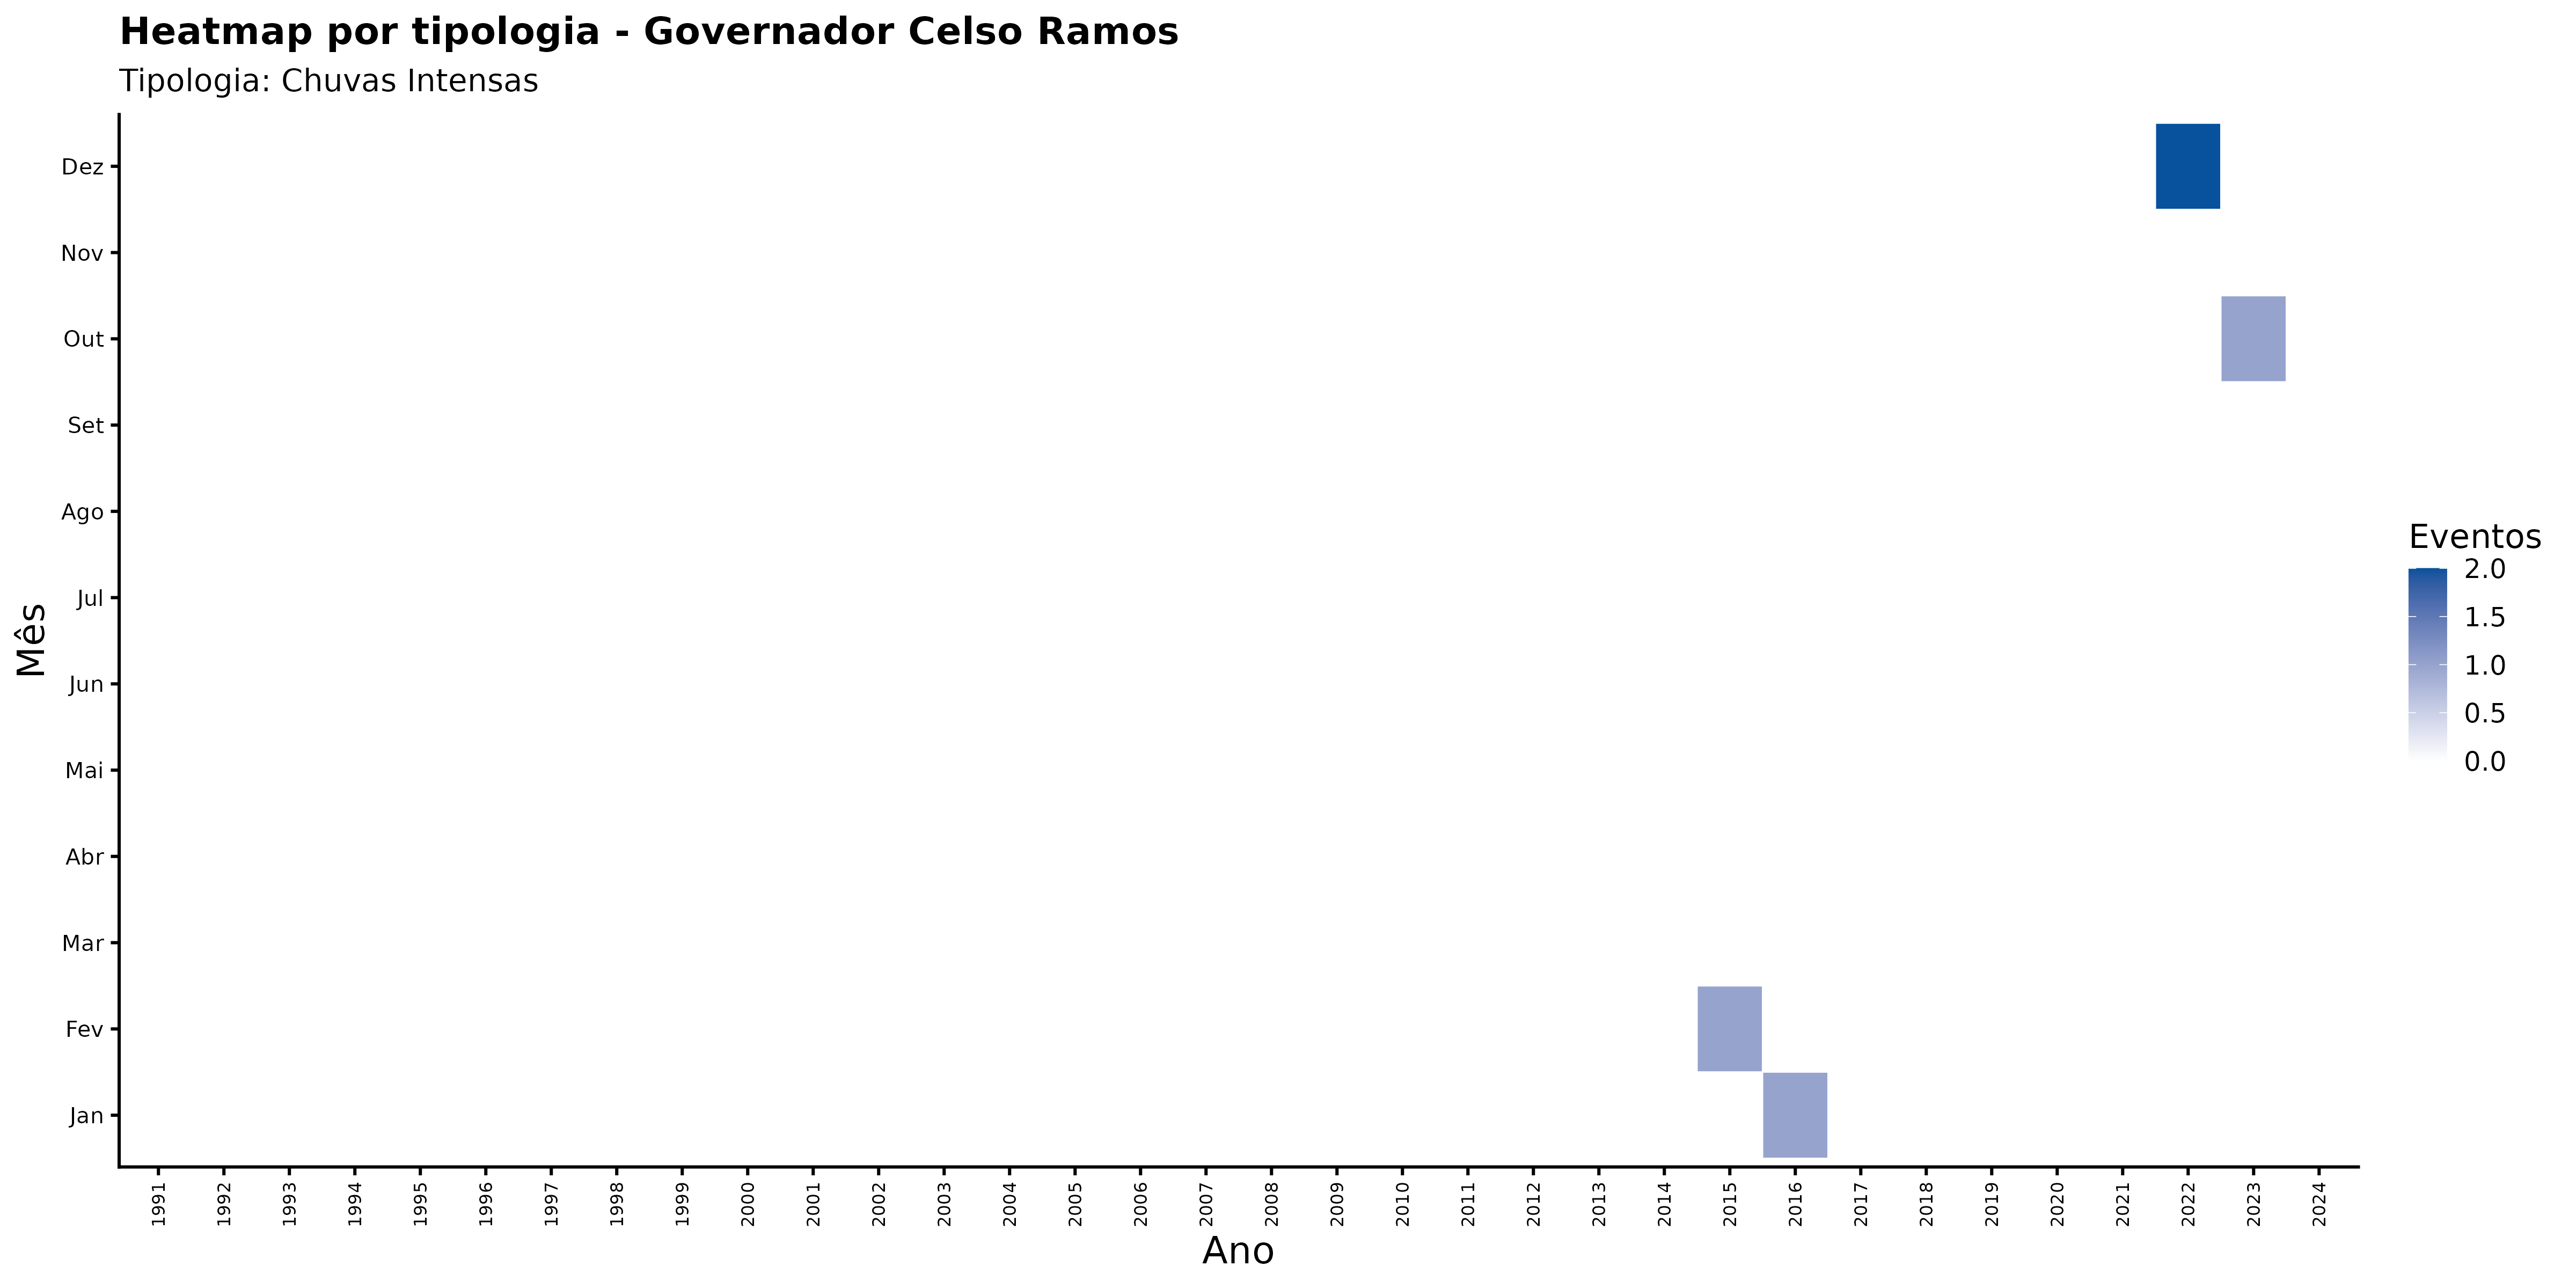

The data file committed next to this chart (first rows):
ano, mes_nome, nome_municipio, categoria_evento, n_eventos
1991, Abr, Governador Celso Ramos, Chuvas Intensas, 0
1991, Ago, Governador Celso Ramos, Chuvas Intensas, 0
1991, Dez, Governador Celso Ramos, Chuvas Intensas, 0
1991, Fev, Governador Celso Ramos, Chuvas Intensas, 0
1991, Jan, Governador Celso Ramos, Chuvas Intensas, 0
1991, Jul, Governador Celso Ramos, Chuvas Intensas, 0
1991, Jun, Governador Celso Ramos, Chuvas Intensas, 0
1991, Mai, Governador Celso Ramos, Chuvas Intensas, 0
1991, Mar, Governador Celso Ramos, Chuvas Intensas, 0
1991, Nov, Governador Celso Ramos, Chuvas Intensas, 0
1991, Out, Governador Celso Ramos, Chuvas Intensas, 0
1991, Set, Governador Celso Ramos, Chuvas Intensas, 0
1992, Abr, Governador Celso Ramos, Chuvas Intensas, 0
1992, Ago, Governador Celso Ramos, Chuvas Intensas, 0
1992, Dez, Governador Celso Ramos, Chuvas Intensas, 0
1992, Fev, Governador Celso Ramos, Chuvas Intensas, 0
1992, Jan, Governador Celso Ramos, Chuvas Intensas, 0
1992, Jul, Governador Celso Ramos, Chuvas Intensas, 0
1992, Jun, Governador Celso Ramos, Chuvas Intensas, 0
1992, Mai, Governador Celso Ramos, Chuvas Intensas, 0
1992, Mar, Governador Celso Ramos, Chuvas Intensas, 0
1992, Nov, Governador Celso Ramos, Chuvas Intensas, 0
1992, Out, Governador Celso Ramos, Chuvas Intensas, 0
1992, Set, Governador Celso Ramos, Chuvas Intensas, 0
1993, Abr, Governador Celso Ramos, Chuvas Intensas, 0
1993, Ago, Governador Celso Ramos, Chuvas Intensas, 0
1993, Dez, Governador Celso Ramos, Chuvas Intensas, 0
1993, Fev, Governador Celso Ramos, Chuvas Intensas, 0
1993, Jan, Governador Celso Ramos, Chuvas Intensas, 0
1993, Jul, Governador Celso Ramos, Chuvas Intensas, 0
1993, Jun, Governador Celso Ramos, Chuvas Intensas, 0
1993, Mai, Governador Celso Ramos, Chuvas Intensas, 0
1993, Mar, Governador Celso Ramos, Chuvas Intensas, 0
1993, Nov, Governador Celso Ramos, Chuvas Intensas, 0
1993, Out, Governador Celso Ramos, Chuvas Intensas, 0
1993, Set, Governador Celso Ramos, Chuvas Intensas, 0
1994, Abr, Governador Celso Ramos, Chuvas Intensas, 0
1994, Ago, Governador Celso Ramos, Chuvas Intensas, 0
1994, Dez, Governador Celso Ramos, Chuvas Intensas, 0
1994, Fev, Governador Celso Ramos, Chuvas Intensas, 0
1994, Jan, Governador Celso Ramos, Chuvas Intensas, 0
1994, Jul, Governador Celso Ramos, Chuvas Intensas, 0
1994, Jun, Governador Celso Ramos, Chuvas Intensas, 0
1994, Mai, Governador Celso Ramos, Chuvas Intensas, 0
1994, Mar, Governador Celso Ramos, Chuvas Intensas, 0
1994, Nov, Governador Celso Ramos, Chuvas Intensas, 0
1994, Out, Governador Celso Ramos, Chuvas Intensas, 0
1994, Set, Governador Celso Ramos, Chuvas Intensas, 0
1995, Abr, Governador Celso Ramos, Chuvas Intensas, 0
1995, Ago, Governador Celso Ramos, Chuvas Intensas, 0
1995, Dez, Governador Celso Ramos, Chuvas Intensas, 0
1995, Fev, Governador Celso Ramos, Chuvas Intensas, 0
1995, Jan, Governador Celso Ramos, Chuvas Intensas, 0
1995, Jul, Governador Celso Ramos, Chuvas Intensas, 0
1995, Jun, Governador Celso Ramos, Chuvas Intensas, 0
1995, Mai, Governador Celso Ramos, Chuvas Intensas, 0
1995, Mar, Governador Celso Ramos, Chuvas Intensas, 0
1995, Nov, Governador Celso Ramos, Chuvas Intensas, 0
1995, Out, Governador Celso Ramos, Chuvas Intensas, 0
1995, Set, Governador Celso Ramos, Chuvas Intensas, 0
... 348 more rows
